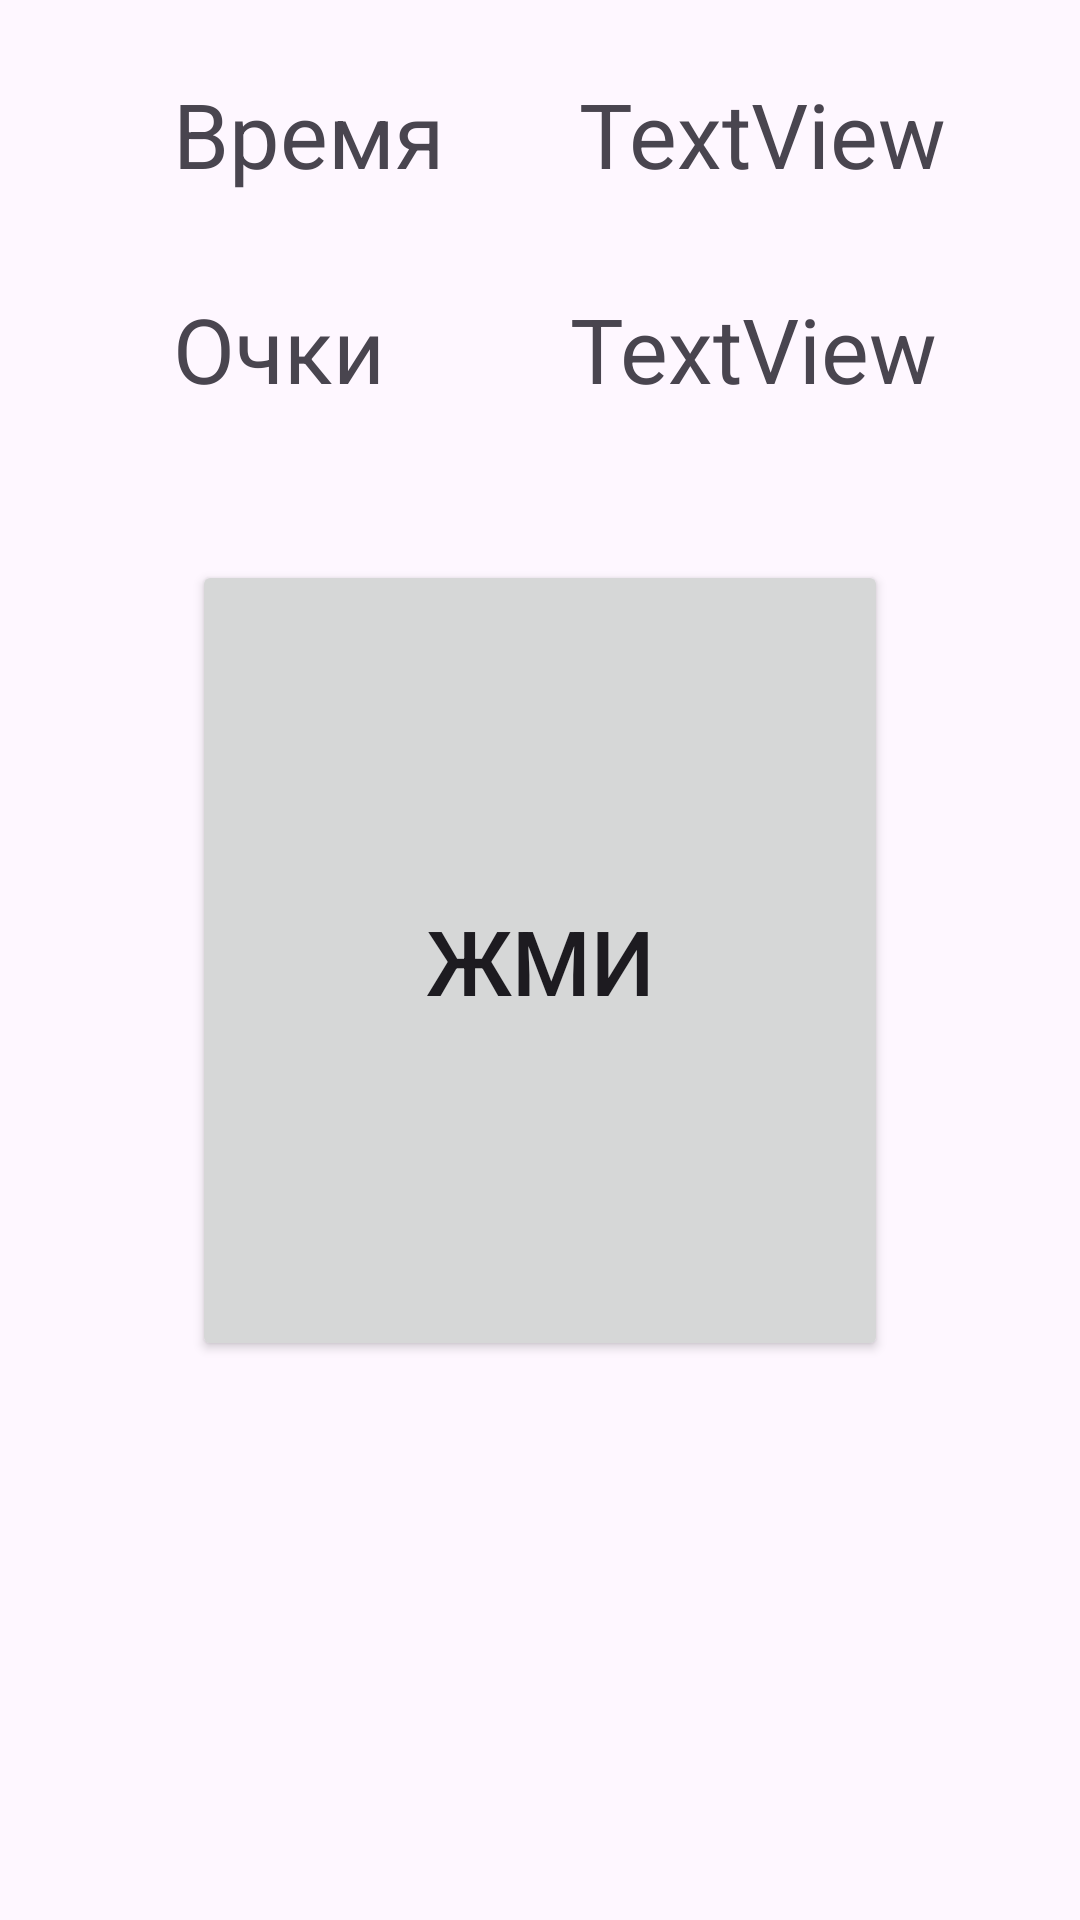

Layout XML and referenced resources for this Android screen:
<!-- AndroidManifest.xml: application theme Theme.Cklicker -->
<!-- res/layout/fragment_clicker_fr.xml -->
<?xml version="1.0" encoding="utf-8"?>
<androidx.constraintlayout.widget.ConstraintLayout
    xmlns:android="http://schemas.android.com/apk/res/android"
    xmlns:app="http://schemas.android.com/apk/res-auto"
    xmlns:tools="http://schemas.android.com/tools"
    android:layout_width="match_parent"
    android:layout_height="match_parent"
    tools:context=".clicker_fr">


    <TextView
        android:id="@+id/score"
        android:layout_width="wrap_content"
        android:layout_height="wrap_content"
        android:text="TextView"
        android:textSize="30dp"
        app:layout_constraintBottom_toBottomOf="@+id/textView4"
        app:layout_constraintEnd_toEndOf="parent"
        app:layout_constraintHorizontal_bias="0.563"
        app:layout_constraintStart_toEndOf="@+id/textView4"
        app:layout_constraintTop_toTopOf="@+id/textView4"
        app:layout_constraintVertical_bias="0.0" />

    <TextView
        android:id="@+id/textView2"
        android:layout_width="wrap_content"
        android:layout_height="wrap_content"
        android:text="Время"
        android:textSize="30dp"
        app:layout_constraintBottom_toTopOf="@+id/button"
        app:layout_constraintEnd_toEndOf="parent"
        app:layout_constraintHorizontal_bias="0.214"
        app:layout_constraintStart_toStartOf="parent"
        app:layout_constraintTop_toTopOf="parent"
        app:layout_constraintVertical_bias="0.166" />

    <TextView
        android:id="@+id/time"
        android:layout_width="wrap_content"
        android:layout_height="wrap_content"
        android:text="TextView"
        android:textSize="30dp"
        app:layout_constraintBottom_toBottomOf="@+id/textView2"
        app:layout_constraintEnd_toEndOf="parent"
        app:layout_constraintStart_toEndOf="@+id/textView2"
        app:layout_constraintTop_toTopOf="@+id/textView2" />

    <TextView
        android:id="@+id/textView4"
        android:layout_width="wrap_content"
        android:layout_height="wrap_content"
        android:text="Очки"
        android:textSize="30dp"
        app:layout_constraintBottom_toTopOf="@+id/button"
        app:layout_constraintEnd_toEndOf="@+id/textView2"
        app:layout_constraintHorizontal_bias="0.0"
        app:layout_constraintStart_toStartOf="@+id/textView2"
        app:layout_constraintTop_toBottomOf="@+id/textView2"
        app:layout_constraintVertical_bias="0.383" />

    <Button
        android:id="@+id/button"
        android:layout_width="232dp"
        android:layout_height="267dp"
        android:text="ЖМИ"
        android:textSize="30dp"
        app:layout_constraintBottom_toBottomOf="parent"
        app:layout_constraintEnd_toEndOf="parent"
        app:layout_constraintStart_toStartOf="parent"
        app:layout_constraintTop_toTopOf="parent" />
</androidx.constraintlayout.widget.ConstraintLayout>
<!-- resources referenced by this layout -->
<resources>
  <style name="Theme.Cklicker" parent="Base.Theme.Cklicker" />
  <style name="Base.Theme.Cklicker" parent="Theme.Material3.DayNight.NoActionBar">
          
          
      </style>
</resources>
